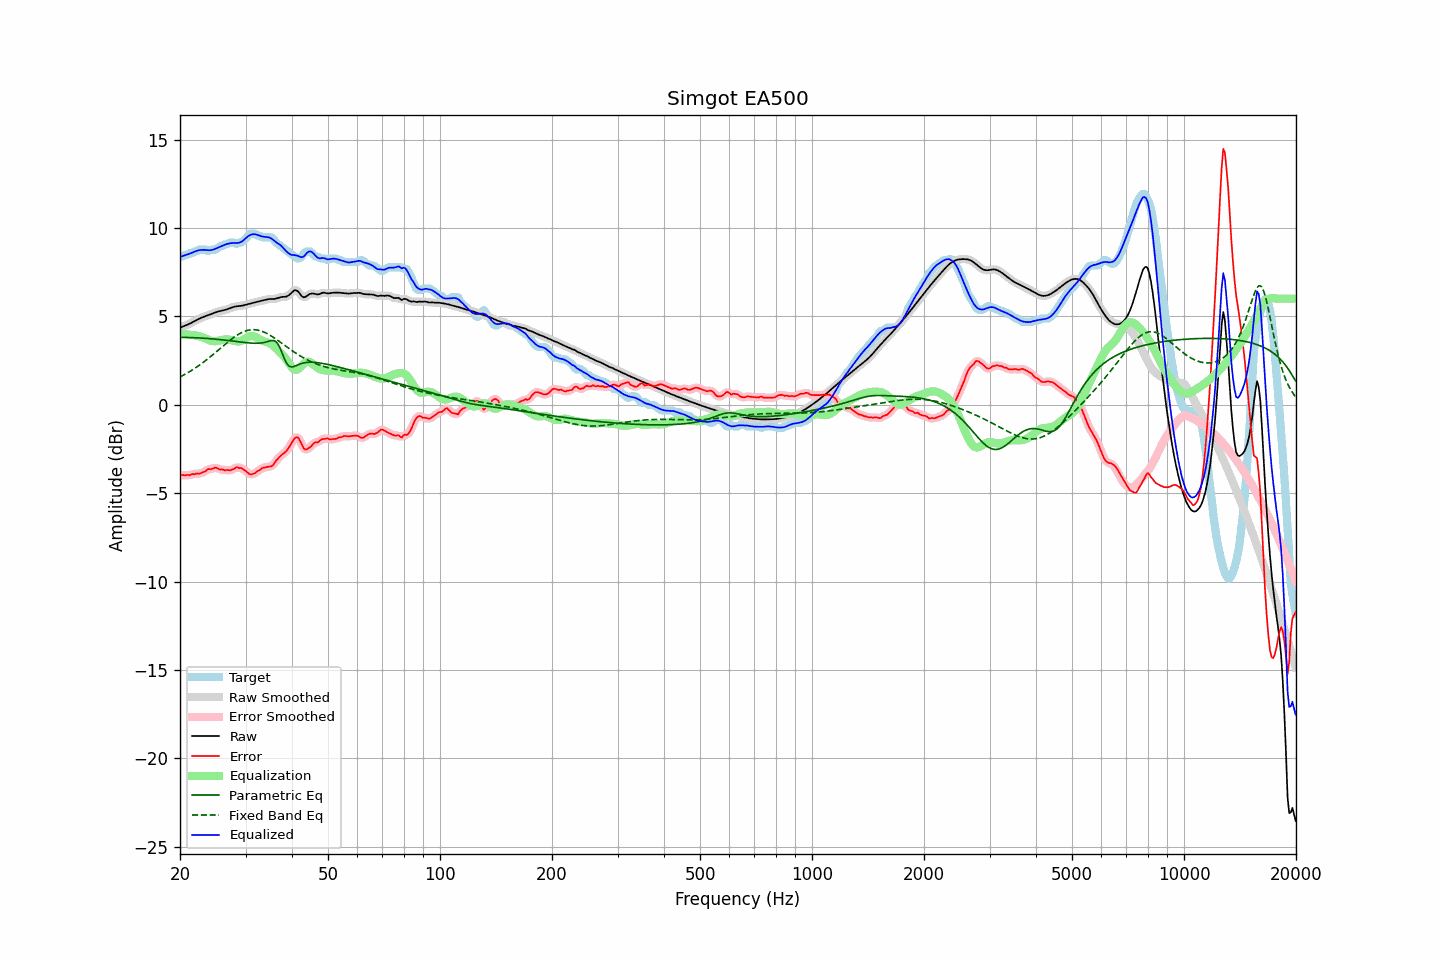

The data file committed next to this chart (first rows):
frequency, raw, error, smoothed, error_smoothed, equalization, parametric_eq, fixed_band_eq, equalized_raw, equalized_smoothed, target
20.00, 4.36, -4.01, 4.36, -4.00, 4.00, 3.81, 1.57, 8.36, 8.36, 8.38
20.20, 4.40, -3.98, 4.40, -3.99, 4.00, 3.81, 1.62, 8.39, 8.39, 8.38
20.40, 4.43, -3.98, 4.43, -3.98, 3.99, 3.81, 1.67, 8.43, 8.42, 8.41
20.61, 4.47, -4.01, 4.47, -3.98, 3.99, 3.81, 1.72, 8.45, 8.45, 8.48
20.81, 4.50, -3.97, 4.51, -3.99, 3.98, 3.81, 1.77, 8.48, 8.48, 8.48
21.02, 4.54, -3.97, 4.54, -3.98, 3.97, 3.81, 1.82, 8.51, 8.51, 8.52
21.23, 4.58, -3.99, 4.59, -3.96, 3.96, 3.80, 1.87, 8.55, 8.55, 8.58
21.44, 4.63, -3.94, 4.63, -3.95, 3.95, 3.80, 1.93, 8.58, 8.58, 8.58
21.66, 4.68, -3.91, 4.68, -3.94, 3.94, 3.80, 1.99, 8.62, 8.62, 8.59
21.87, 4.73, -3.94, 4.73, -3.91, 3.93, 3.79, 2.05, 8.66, 8.66, 8.67
22.09, 4.78, -3.90, 4.78, -3.91, 3.92, 3.79, 2.11, 8.70, 8.70, 8.68
22.31, 4.83, -3.89, 4.83, -3.90, 3.90, 3.78, 2.17, 8.72, 8.72, 8.71
22.54, 4.87, -3.91, 4.87, -3.88, 3.87, 3.78, 2.23, 8.74, 8.74, 8.78
22.76, 4.91, -3.86, 4.91, -3.87, 3.85, 3.77, 2.30, 8.76, 8.76, 8.78
22.99, 4.95, -3.83, 4.95, -3.84, 3.82, 3.77, 2.37, 8.76, 8.76, 8.78
23.22, 4.98, -3.79, 4.98, -3.79, 3.78, 3.76, 2.44, 8.76, 8.76, 8.78
23.45, 5.01, -3.76, 5.01, -3.73, 3.74, 3.76, 2.50, 8.76, 8.76, 8.78
23.69, 5.05, -3.67, 5.05, -3.69, 3.70, 3.75, 2.58, 8.75, 8.75, 8.71
23.92, 5.08, -3.63, 5.08, -3.65, 3.66, 3.74, 2.65, 8.74, 8.74, 8.71
24.16, 5.12, -3.65, 5.12, -3.63, 3.63, 3.74, 2.72, 8.75, 8.75, 8.77
24.40, 5.15, -3.62, 5.15, -3.61, 3.61, 3.73, 2.80, 8.76, 8.76, 8.78
24.65, 5.19, -3.59, 5.19, -3.59, 3.60, 3.72, 2.87, 8.79, 8.79, 8.78
24.89, 5.22, -3.55, 5.22, -3.57, 3.60, 3.71, 2.95, 8.82, 8.82, 8.78
25.14, 5.25, -3.58, 5.25, -3.59, 3.61, 3.70, 3.03, 8.86, 8.86, 8.84
25.39, 5.28, -3.63, 5.28, -3.62, 3.62, 3.69, 3.11, 8.90, 8.90, 8.91
25.65, 5.30, -3.67, 5.30, -3.65, 3.64, 3.68, 3.18, 8.94, 8.94, 8.98
25.91, 5.32, -3.65, 5.32, -3.67, 3.66, 3.68, 3.26, 8.98, 8.98, 8.98
26.16, 5.34, -3.68, 5.34, -3.69, 3.68, 3.67, 3.34, 9.02, 9.02, 9.02
26.43, 5.36, -3.71, 5.36, -3.69, 3.69, 3.65, 3.42, 9.06, 9.06, 9.08
26.69, 5.39, -3.69, 5.39, -3.70, 3.70, 3.64, 3.49, 9.09, 9.09, 9.08
26.96, 5.42, -3.69, 5.42, -3.71, 3.69, 3.63, 3.57, 9.11, 9.12, 9.11
27.23, 5.46, -3.72, 5.46, -3.70, 3.68, 3.62, 3.64, 9.13, 9.13, 9.18
27.50, 5.49, -3.68, 5.49, -3.69, 3.65, 3.61, 3.71, 9.15, 9.15, 9.18
27.77, 5.52, -3.65, 5.52, -3.65, 3.63, 3.60, 3.78, 9.15, 9.15, 9.18
28.05, 5.55, -3.61, 5.55, -3.59, 3.61, 3.59, 3.85, 9.16, 9.15, 9.16
28.33, 5.57, -3.53, 5.57, -3.57, 3.59, 3.58, 3.91, 9.15, 9.15, 9.09
28.62, 5.58, -3.55, 5.58, -3.55, 3.58, 3.57, 3.96, 9.16, 9.16, 9.13
28.90, 5.59, -3.59, 5.59, -3.56, 3.59, 3.56, 4.02, 9.17, 9.17, 9.18
29.19, 5.60, -3.58, 5.60, -3.60, 3.61, 3.55, 4.07, 9.21, 9.21, 9.18
29.48, 5.61, -3.63, 5.61, -3.63, 3.65, 3.53, 4.11, 9.27, 9.27, 9.25
29.78, 5.64, -3.68, 5.64, -3.68, 3.71, 3.52, 4.15, 9.35, 9.35, 9.32
30.08, 5.66, -3.74, 5.66, -3.76, 3.77, 3.51, 4.18, 9.43, 9.43, 9.41
30.38, 5.69, -3.84, 5.69, -3.84, 3.82, 3.51, 4.21, 9.51, 9.51, 9.53
30.68, 5.71, -3.91, 5.71, -3.90, 3.86, 3.50, 4.22, 9.57, 9.57, 9.62
30.99, 5.73, -3.94, 5.73, -3.93, 3.88, 3.49, 4.24, 9.62, 9.62, 9.68
31.30, 5.76, -3.92, 5.76, -3.93, 3.89, 3.48, 4.25, 9.64, 9.64, 9.68
31.61, 5.78, -3.90, 5.78, -3.89, 3.87, 3.48, 4.25, 9.65, 9.65, 9.68
31.93, 5.80, -3.85, 5.80, -3.84, 3.84, 3.48, 4.24, 9.64, 9.64, 9.65
32.24, 5.83, -3.76, 5.83, -3.78, 3.79, 3.48, 4.23, 9.62, 9.62, 9.59
32.57, 5.85, -3.72, 5.85, -3.72, 3.73, 3.48, 4.21, 9.58, 9.58, 9.58
32.89, 5.87, -3.68, 5.87, -3.66, 3.68, 3.49, 4.19, 9.55, 9.55, 9.55
33.22, 5.89, -3.58, 5.89, -3.61, 3.63, 3.50, 4.15, 9.52, 9.52, 9.48
33.55, 5.91, -3.57, 5.91, -3.57, 3.60, 3.52, 4.12, 9.51, 9.51, 9.48
33.89, 5.93, -3.54, 5.93, -3.54, 3.57, 3.54, 4.08, 9.50, 9.50, 9.48
34.23, 5.95, -3.52, 5.95, -3.52, 3.54, 3.56, 4.04, 9.49, 9.49, 9.48
34.57, 5.97, -3.50, 5.97, -3.51, 3.51, 3.59, 3.99, 9.48, 9.48, 9.48
34.92, 5.98, -3.49, 5.98, -3.50, 3.46, 3.61, 3.93, 9.45, 9.44, 9.48
35.27, 5.99, -3.48, 5.98, -3.46, 3.41, 3.63, 3.88, 9.39, 9.39, 9.46
35.62, 5.99, -3.41, 5.99, -3.39, 3.34, 3.64, 3.82, 9.33, 9.33, 9.39
35.97, 5.99, -3.28, 5.99, -3.28, 3.26, 3.60, 3.76, 9.25, 9.26, 9.27
... 635 more rows
